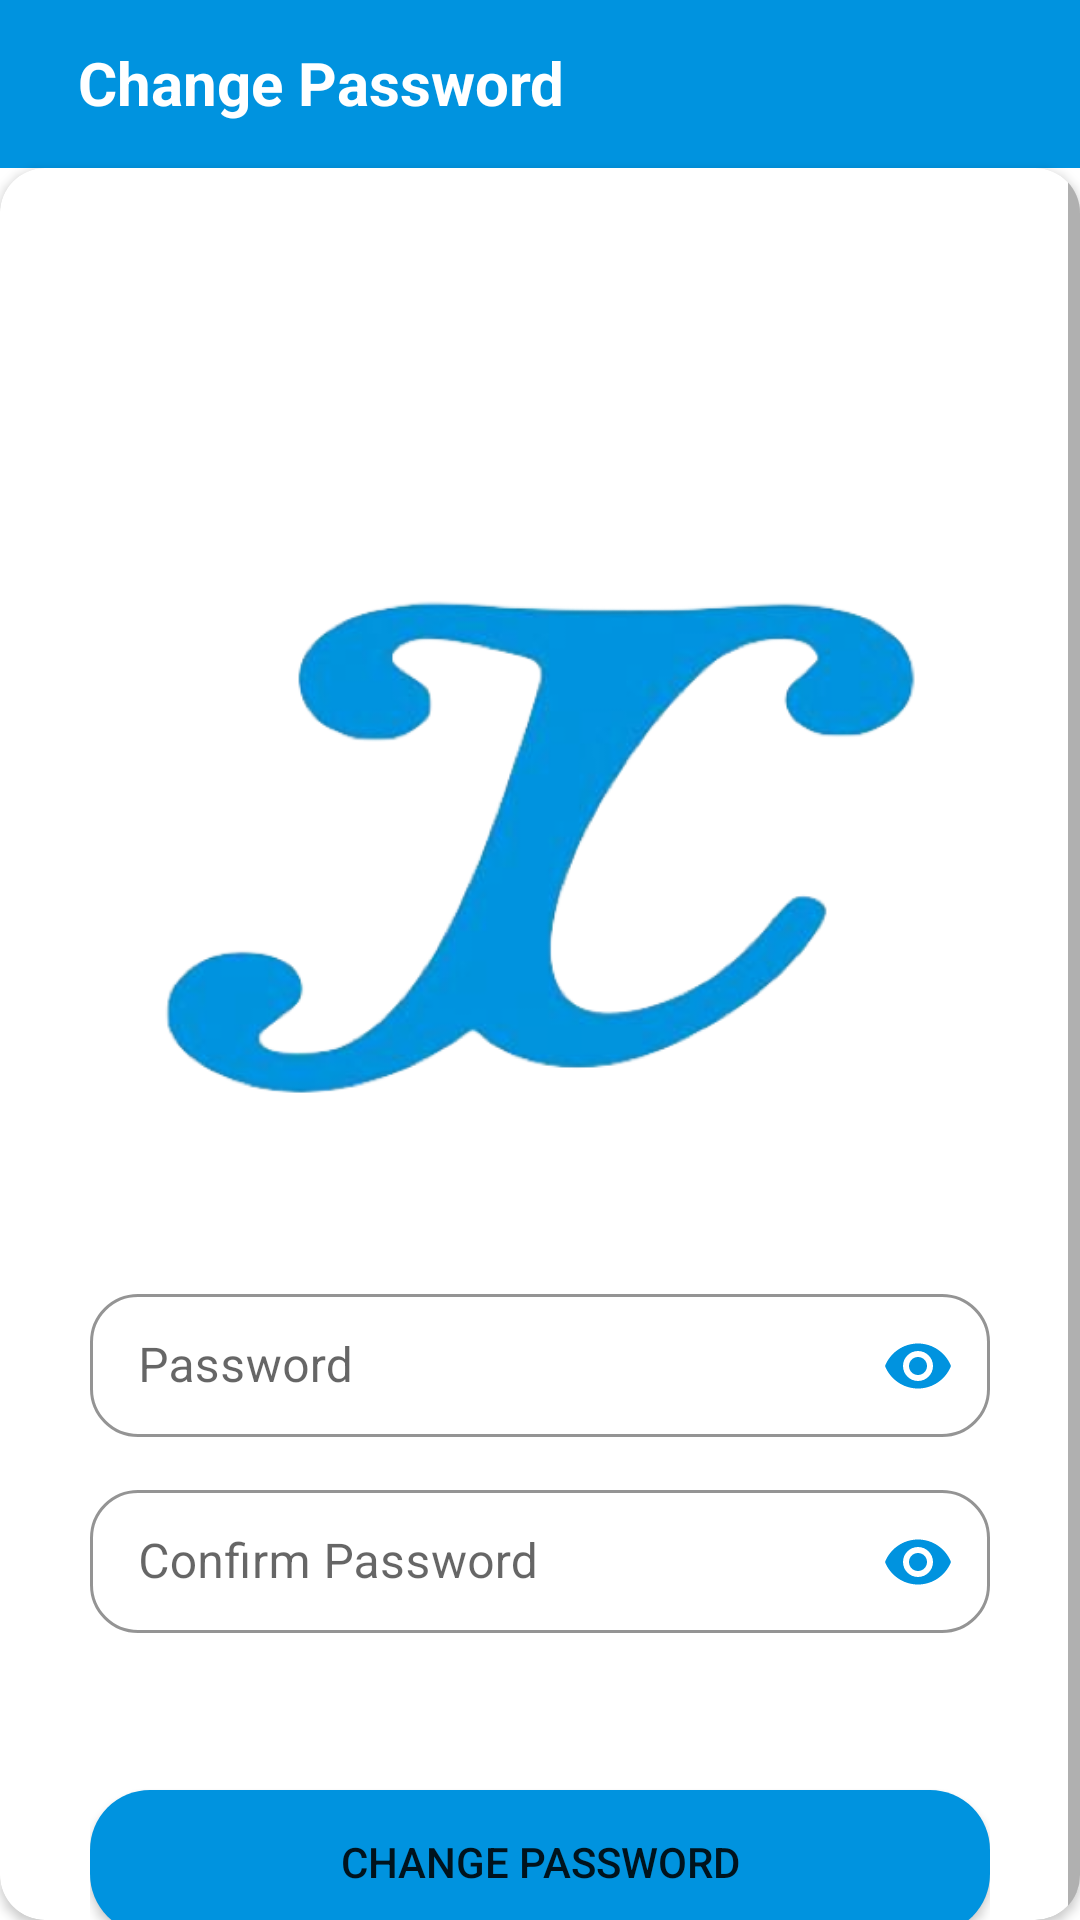

Write the Android layout XML for this screen, with the resource values it uses.
<!-- AndroidManifest.xml: application theme Theme.Mgggggggg -->
<!-- res/layout/activity_change_password.xml -->
<?xml version="1.0" encoding="utf-8"?>
<RelativeLayout android:layout_height="match_parent"
    android:layout_width="match_parent"
    xmlns:android="http://schemas.android.com/apk/res/android"
    xmlns:app="http://schemas.android.com/apk/res-auto">
    <LinearLayout
        android:layout_width="match_parent"
        android:layout_height="wrap_content"
        android:id="@+id/liner_toolbar"
        android:orientation="vertical">


        <androidx.appcompat.widget.Toolbar
            android:id="@+id/toolbar"
            android:layout_width="match_parent"

            android:layout_height="?attr/actionBarSize"
            android:background="@color/purple_700">
            <LinearLayout
                android:layout_width="match_parent"
                android:layout_height="wrap_content"
                android:orientation="horizontal"
                android:weightSum="2"
                android:id="@+id/liner_forget"
                >

                <ImageView
                    android:layout_width="50dp"
                    android:layout_height="45dp"
                    android:layout_gravity="left"
                    android:layout_weight="1"
                    android:layout_marginLeft="10dp"
                    android:visibility="gone"
                    android:src="@drawable/arrow_back_ios_24"
                    />
                <TextView
                    android:layout_width="match_parent"
                    android:layout_height="35dp"
                    android:text="@string/chnagepass"
                    android:layout_gravity="right"
                    android:layout_weight="1"
                    android:paddingTop="6dp"
                    android:layout_marginLeft="10dp"
                    android:textSize="20sp"
                    android:textStyle="bold"
                    android:layout_marginTop="5dp"
                    android:textColor="@color/white"
                    />


            </LinearLayout>
        </androidx.appcompat.widget.Toolbar>
    </LinearLayout>
    <androidx.cardview.widget.CardView
        android:layout_width="match_parent"
        android:layout_height="match_parent"
        android:layout_gravity="center"
        android:background="#ffffff"
        android:layout_below="@+id/liner_toolbar"
        android:foregroundGravity="clip_vertical|center_horizontal"
        app:cardCornerRadius="15dp">
        <ScrollView
            android:layout_width="match_parent"
            android:layout_height="match_parent">
            <LinearLayout
                android:layout_width="match_parent"
                android:layout_height="match_parent"
                android:orientation="vertical"
                android:layout_marginLeft="30dp"
                android:layout_marginRight="30dp"
                android:gravity="center">
                <ImageView
                    android:layout_width="300dp"
                    android:layout_height="300dp"
                    android:src="@drawable/logo"
                    android:layout_marginTop="70dp"
                    />
                <com.google.android.material.textfield.TextInputLayout
                    style="@style/Widget.MaterialComponents.TextInputLayout.OutlinedBox.Dense"
                    android:layout_width="match_parent"
                    android:layout_height="wrap_content"
                    android:layout_marginBottom="12dp"
                    android:hint="Password"
                    app:boxCornerRadiusBottomStart="16dp"
                    app:boxCornerRadiusTopStart="16dp"
                    app:boxCornerRadiusBottomEnd="16dp"
                    app:boxCornerRadiusTopEnd="16dp"
                    app:endIconMode="password_toggle"
                    app:endIconTint="@color/purple_700"
                    app:boxStrokeColor="@color/purple_700">

                    <com.google.android.material.textfield.TextInputEditText
                        android:id="@+id/et_password"
                        android:layout_width="match_parent"
                        android:layout_height="wrap_content"
                        android:inputType="textPassword"/>

                </com.google.android.material.textfield.TextInputLayout>
               <com.google.android.material.textfield.TextInputLayout
                    style="@style/Widget.MaterialComponents.TextInputLayout.OutlinedBox.Dense"
                    android:layout_width="match_parent"
                    android:layout_height="wrap_content"
                    android:layout_marginBottom="12dp"
                    android:hint="Confirm Password"
                    app:boxCornerRadiusBottomStart="16dp"
                    app:boxCornerRadiusTopStart="16dp"
                    app:boxCornerRadiusBottomEnd="16dp"
                    app:boxCornerRadiusTopEnd="16dp"
                    app:endIconMode="password_toggle"
                    app:endIconTint="@color/purple_700"
                    app:boxStrokeColor="@color/purple_700">

                    <com.google.android.material.textfield.TextInputEditText
                        android:id="@+id/et_conpassword"
                        android:layout_width="match_parent"
                        android:layout_height="wrap_content"
                        android:inputType="textPassword"/>

                </com.google.android.material.textfield.TextInputLayout>




                <Button
                    android:id="@+id/change_btn"
                    android:layout_width="match_parent"
                    android:layout_height="wrap_content"
                    android:text="@string/chnagepass"
                    android:layout_marginTop="40dp"
                    android:background="@drawable/rounded_button" />

            </LinearLayout>
        </ScrollView>
    </androidx.cardview.widget.CardView>

</RelativeLayout>
<!-- resources referenced by this layout -->
<resources>
  <color name="purple_700">#0093DF</color>
  <color name="white">#FFFFFFFF</color>
  <!-- drawable logo: png bitmap (drawable, 71113 bytes) -->
  <!-- drawable rounded_button (drawable) -->
  <shape xmlns:android="http://schemas.android.com/apk/res/android"
      android:shape="rectangle">
      <corners android:radius="20dp" /> 
      <solid android:color="@color/purple_700" /> 
  </shape>
  <string name="chnagepass">Change Password</string>
  <style name="Theme.Mgggggggg" parent="Theme.MaterialComponents.DayNight.NoActionBar">
          
          <item name="colorPrimary">@color/purple_500</item>
          <item name="colorPrimaryVariant">@color/purple_700</item>
          <item name="colorOnPrimary">@color/white</item>
          
          <item name="colorSecondary">@color/teal_200</item>
          <item name="colorSecondaryVariant">@color/teal_700</item>
          <item name="colorOnSecondary">@color/black</item>
          
          <item name="android:statusBarColor">?attr/colorPrimaryVariant</item>
          
      </style>
  <color name="purple_500">#0093DF</color>
  <color name="teal_200">#FF03DAC5</color>
  <color name="teal_700">#FF018786</color>
  <color name="black">#FF000000</color>
</resources>
